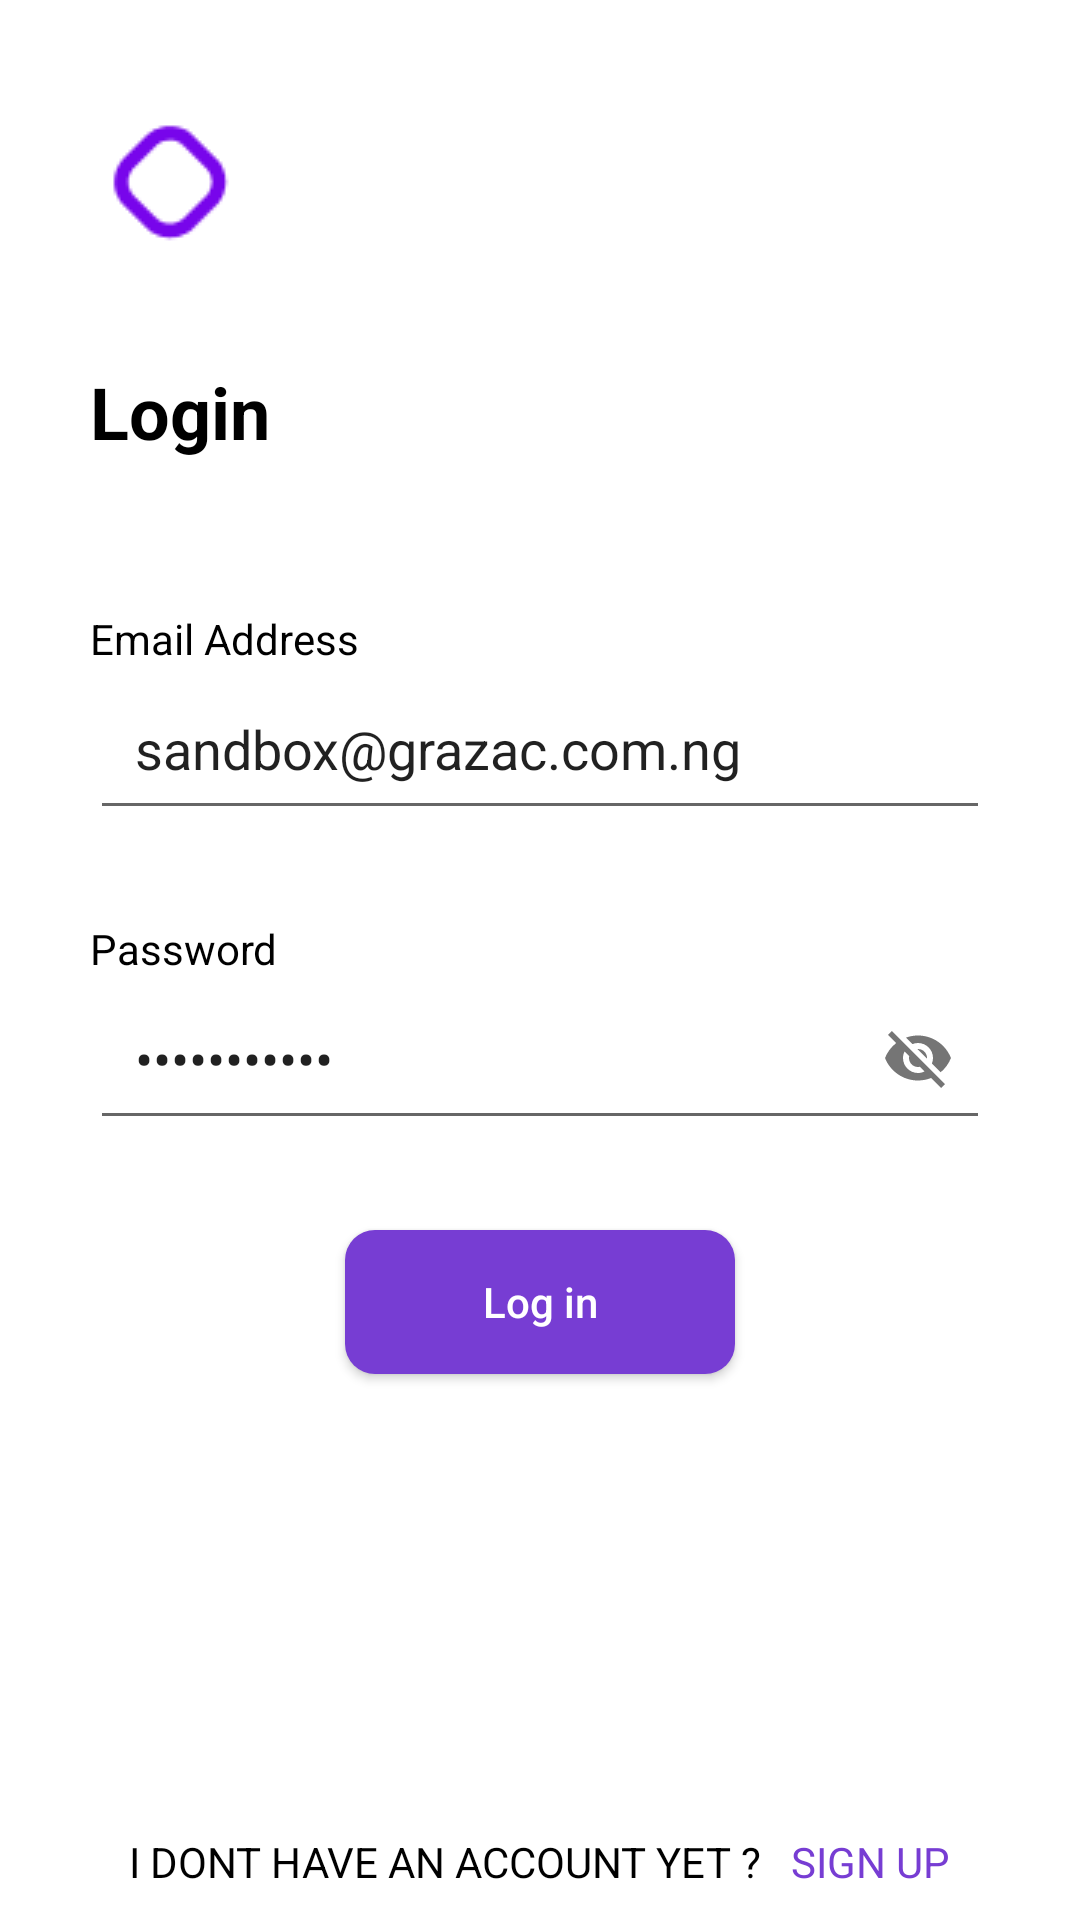

Here is an Android app screen rendered from its layout file. Give the layout XML and the strings, colors and styles it references.
<!-- AndroidManifest.xml: application theme AppTheme -->
<!-- res/layout/activity_login.xml -->
<?xml version="1.0" encoding="utf-8"?>
<RelativeLayout xmlns:android="http://schemas.android.com/apk/res/android"
    xmlns:app="http://schemas.android.com/apk/res-auto"
    xmlns:tools="http://schemas.android.com/tools"
    android:layout_width="match_parent"
    android:orientation="vertical"
    android:background="@color/colorWhite"
    android:layout_height="match_parent"
    tools:context=".Activity.Login">


    <ProgressBar
        android:layout_width="wrap_content"
        android:visibility="gone"
        android:id="@+id/progressBar"
        android:layout_centerInParent="true"
        android:layout_height="wrap_content"/>
    <ImageView
        android:layout_width="wrap_content"
        android:src="@drawable/logo"
        android:id="@+id/logo"
        android:layout_margin="30dp"
        android:layout_height="wrap_content"/>



    <TextView
        android:id="@+id/logo_name"
        android:layout_below="@id/logo"
        android:layout_width="wrap_content"
        android:text="@string/login"
        android:textSize="24sp"
        android:layout_marginStart="30dp"
        android:textStyle="bold"
        android:textColor="@color/colorBlack"
        android:layout_height="wrap_content"/>


    <TextView
        android:layout_marginStart="30dp"
        android:layout_marginTop="50dp"
        android:id="@+id/email_label"
        android:layout_below="@id/logo_name"
        android:layout_width="wrap_content"
        android:text="@string/email_address"
        android:textColor="@color/colorBlack"
        android:layout_height="wrap_content"/>

    <EditText
        android:id="@+id/email"
        android:layout_below="@id/email_label"
        android:layout_width="match_parent"
        android:padding="15dp"
        android:text="sandbox@grazac.com.ng"
        android:layout_marginStart="30dp"
        android:layout_marginEnd="30dp"
        android:layout_height="wrap_content"/>


    <TextView
        android:layout_width="wrap_content"
        android:text="@string/password"
        android:layout_below="@id/email"
        android:layout_marginStart="30dp"
        android:id="@+id/password_label"
        android:layout_marginTop="30dp"
        android:textColor="@color/colorBlack"
        android:layout_height="wrap_content"/>

    <com.google.android.material.textfield.TextInputLayout
        android:layout_width="match_parent"
        android:layout_below="@id/password_label"
        android:layout_height="wrap_content"
        android:id="@+id/textinputlayout"
        android:layout_marginStart="30dp"
        android:layout_marginEnd="30dp"
        app:passwordToggleDrawable="@drawable/ic_baseline_visibility_off_24"
        app:passwordToggleEnabled="true"
        android:animateLayoutChanges="false"
        app:hintEnabled="false"
        app:hintAnimationEnabled="false">

        <com.google.android.material.textfield.TextInputEditText
            android:layout_width="match_parent"
            android:layout_height="wrap_content"
            android:id="@+id/emailPassword"
            android:padding="15dp"
            android:text="tobiloba123"
            android:drawablePadding="10dp"
            android:inputType="textPassword"/>
    </com.google.android.material.textfield.TextInputLayout>



    <Button
        android:layout_width="130dp"
        android:textSize="14sp"
        android:text="Log in"
        android:id="@+id/button"
        android:onClick="login"
        android:layout_below="@id/textinputlayout"
        android:layout_marginTop="30dp"
        android:layout_centerHorizontal="true"
        android:background="@drawable/round_corner"
        android:textAllCaps="false"
        android:textColor="@color/colorWhite"
        android:layout_height="wrap_content"/>


    <LinearLayout
        android:layout_width="match_parent"
        android:layout_alignParentBottom="true"
        android:gravity="center"
        android:padding="5dp"
        android:layout_margin="5dp"
        android:orientation="horizontal"
        android:layout_height="wrap_content">


        <TextView
            android:textColor="@color/colorBlack"
            android:layout_width="wrap_content"
            android:text="@string/dont"
            android:layout_height="wrap_content"/>

        <TextView
            android:layout_width="wrap_content"
            android:text="@string/sign_up"
            android:id="@+id/signup"
            android:textColor="@color/colorPurple"
            android:layout_marginStart="10dp"
            android:layout_height="wrap_content"/>

    </LinearLayout>

</RelativeLayout>
<!-- resources referenced by this layout -->
<resources>
  <color name="colorBlack">#000000</color>
  <color name="colorPurple">#773DD3</color>
  <color name="colorWhite">#FFFFFF</color>
  <!-- drawable ic_baseline_visibility_off_24 (drawable) -->
  <vector android:height="24dp" android:tint="#525252"
      android:viewportHeight="24" android:viewportWidth="24"
      android:width="24dp" xmlns:android="http://schemas.android.com/apk/res/android">
      <path android:fillColor="@android:color/white" android:pathData="M12,7c2.76,0 5,2.24 5,5 0,0.65 -0.13,1.26 -0.36,1.83l2.92,2.92c1.51,-1.26 2.7,-2.89 3.43,-4.75 -1.73,-4.39 -6,-7.5 -11,-7.5 -1.4,0 -2.74,0.25 -3.98,0.7l2.16,2.16C10.74,7.13 11.35,7 12,7zM2,4.27l2.28,2.28 0.46,0.46C3.08,8.3 1.78,10.02 1,12c1.73,4.39 6,7.5 11,7.5 1.55,0 3.03,-0.3 4.38,-0.84l0.42,0.42L19.73,22 21,20.73 3.27,3 2,4.27zM7.53,9.8l1.55,1.55c-0.05,0.21 -0.08,0.43 -0.08,0.65 0,1.66 1.34,3 3,3 0.22,0 0.44,-0.03 0.65,-0.08l1.55,1.55c-0.67,0.33 -1.41,0.53 -2.2,0.53 -2.76,0 -5,-2.24 -5,-5 0,-0.79 0.2,-1.53 0.53,-2.2zM11.84,9.02l3.15,3.15 0.02,-0.16c0,-1.66 -1.34,-3 -3,-3l-0.17,0.01z"/>
  </vector>
  <!-- drawable logo: png bitmap (drawable, 2537 bytes) -->
  <!-- drawable round_corner (drawable) -->
  <?xml version="1.0" encoding="utf-8"?>
  <shape xmlns:android="http://schemas.android.com/apk/res/android">
      <corners android:radius="10dp" />
      <solid android:color="@color/colorPurple" />
  
  </shape>
  <string name="dont">I DONT HAVE AN ACCOUNT YET ?</string>
  <string name="email_address">Email Address</string>
  <string name="login">Login</string>
  <string name="password">Password</string>
  <string name="sign_up">SIGN UP</string>
  <style name="AppTheme" parent="Theme.AppCompat.Light.NoActionBar">
          
          <item name="colorPrimary">@color/colorPrimary</item>
          <item name="colorPrimaryDark">@color/colorPrimaryDark</item>
          <item name="colorAccent">@color/colorAccent</item>
          <item name="backgroundColor">@color/colorWhite</item>
      </style>
  <color name="colorPrimary">#6200EE</color>
  <color name="colorPrimaryDark">#3700B3</color>
  <color name="colorAccent">#03DAC5</color>
</resources>
